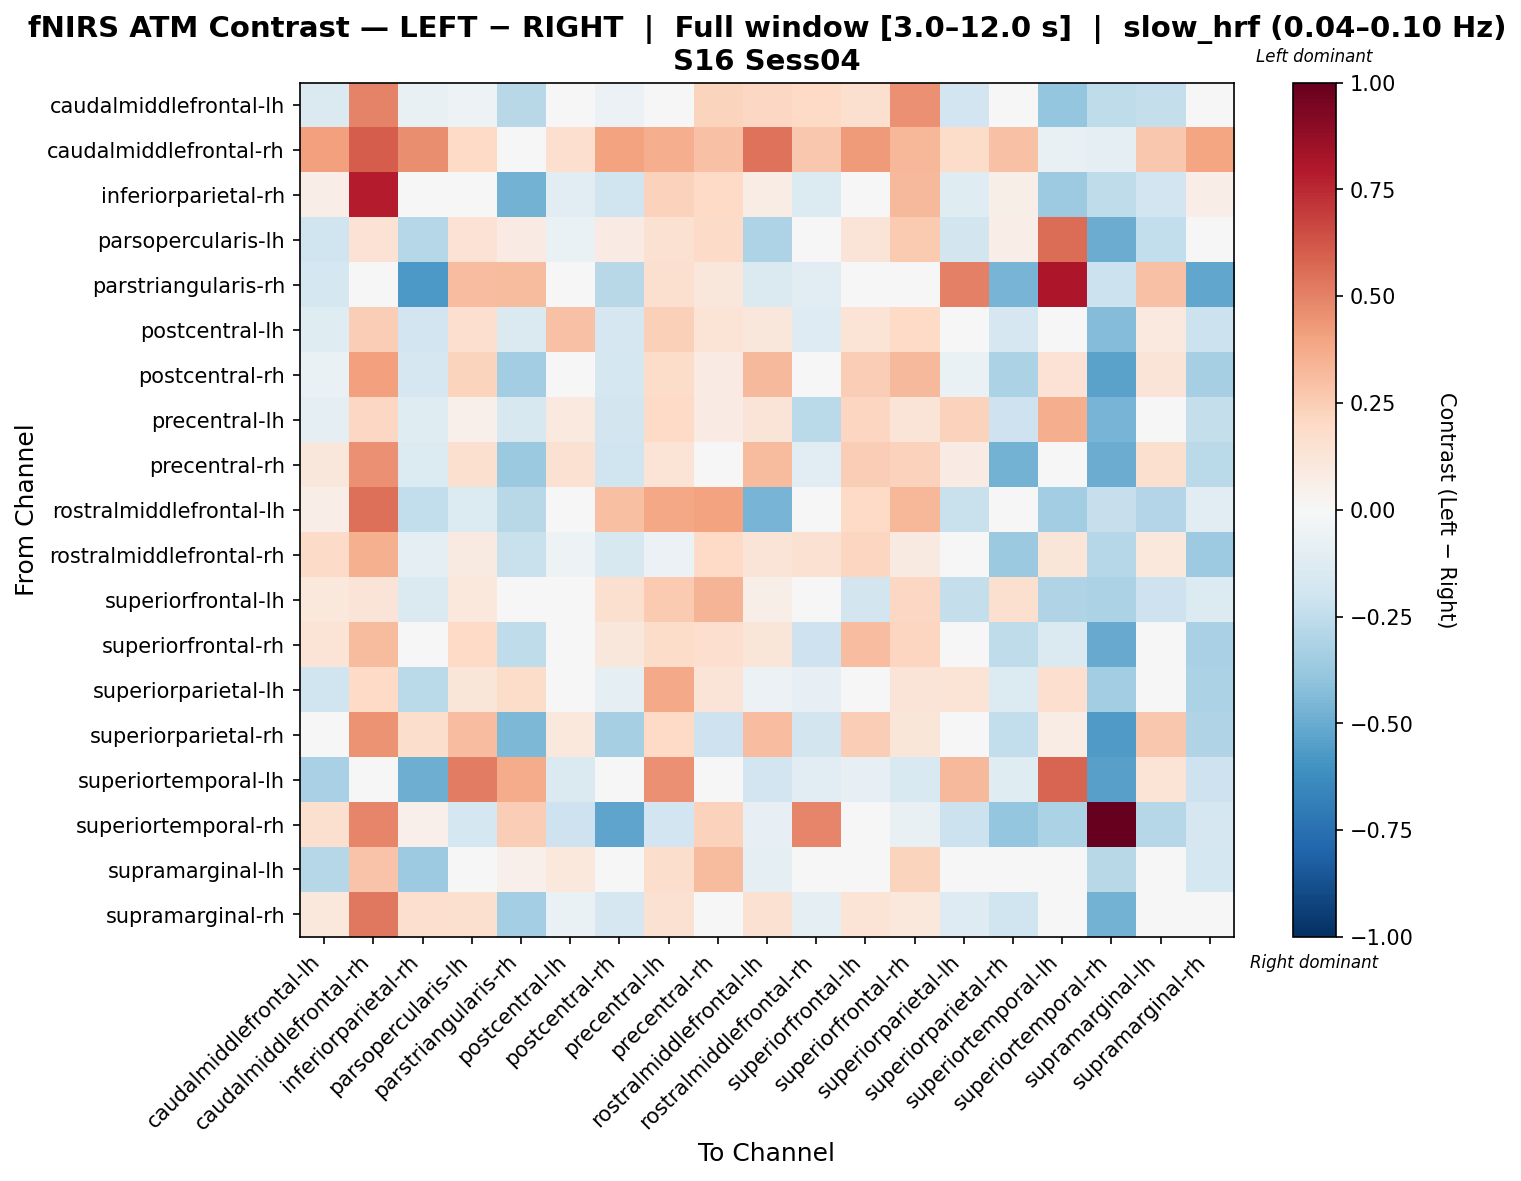

Values plotted in this chart, from the file beside it:
, caudalmiddlefrontal-lh, caudalmiddlefrontal-rh, inferiorparietal-rh, parsopercularis-lh, parstriangularis-rh, postcentral-lh, postcentral-rh, precentral-lh, precentral-rh, rostralmiddlefrontal-lh, rostralmiddlefrontal-rh, superiorfrontal-lh, superiorfrontal-rh, superiorparietal-lh, superiorparietal-rh, superiortemporal-lh, superiortemporal-rh, supramarginal-lh, supramarginal-rh
caudalmiddlefrontal-lh, -0.1479, 0.4953, -0.07078, -0.05201, -0.2784, -0.02815, -0.05882, 0.03422, 0.2231, 0.2077, 0.1993, 0.1586, 0.454, -0.1891, -0.03717, -0.3876, -0.2554, -0.2358, -0.03126
caudalmiddlefrontal-rh, 0.4112, 0.607, 0.4654, 0.2012, -0.03568, 0.1703, 0.4012, 0.3657, 0.292, 0.5448, 0.2678, 0.4236, 0.3314, 0.1866, 0.2944, -0.07615, -0.09066, 0.27, 0.3948
inferiorparietal-rh, 0.06592, 0.7875, -0.01271, 0.02685, -0.4689, -0.1144, -0.197, 0.2274, 0.1972, 0.0773, -0.1363, 0.03948, 0.3255, -0.1233, 0.05512, -0.3664, -0.2572, -0.1928, 0.06685
parsopercularis-lh, -0.1972, 0.1442, -0.2843, 0.1417, 0.07994, -0.06948, 0.08504, 0.1544, 0.1939, -0.3123, -0.0253, 0.1273, 0.261, -0.1843, 0.06881, 0.5555, -0.4941, -0.2461, 0.001366
parstriangularis-rh, -0.1763, 0.02741, -0.5714, 0.3061, 0.3202, -0.03586, -0.2797, 0.1619, 0.1098, -0.1484, -0.1073, -0.003843, -0.009176, 0.5002, -0.4614, 0.8094, -0.2134, 0.293, -0.5215
postcentral-lh, -0.1219, 0.2448, -0.1905, 0.1662, -0.1429, 0.2929, -0.1649, 0.2375, 0.1375, 0.1134, -0.1304, 0.1374, 0.1973, -0.03367, -0.1675, -0.02393, -0.4329, 0.09635, -0.2148
postcentral-rh, -0.06253, 0.4138, -0.1673, 0.2193, -0.3495, -0.006649, -0.1796, 0.1858, 0.07974, 0.3209, -0.04665, 0.2457, 0.3213, -0.06314, -0.316, 0.1446, -0.5341, 0.1303, -0.3358
precentral-lh, -0.1006, 0.2077, -0.121, 0.05331, -0.1611, 0.09973, -0.1859, 0.1987, 0.08074, 0.1306, -0.2684, 0.2115, 0.1287, 0.2338, -0.2109, 0.3665, -0.4647, 0.04185, -0.2404
precentral-rh, 0.11, 0.4544, -0.135, 0.1566, -0.3716, 0.1518, -0.1953, 0.1344, 0.01164, 0.3194, -0.1111, 0.2455, 0.2343, 0.07866, -0.4731, -0.003804, -0.4957, 0.1588, -0.2698
rostralmiddlefrontal-lh, 0.06884, 0.55, -0.2432, -0.1379, -0.2756, 0.04296, 0.2975, 0.3896, 0.4029, -0.4614, 0.01017, 0.2022, 0.3295, -0.2249, 0.03337, -0.3458, -0.2315, -0.2942, -0.1125
rostralmiddlefrontal-rh, 0.1897, 0.3593, -0.08782, 0.08749, -0.2199, -0.0531, -0.1636, -0.0605, 0.1966, 0.1263, 0.1503, 0.2155, 0.09342, -0.02974, -0.3728, 0.1175, -0.287, 0.1038, -0.3654
superiorfrontal-lh, 0.1087, 0.1256, -0.1476, 0.1044, 0.008427, 0.0007897, 0.159, 0.2619, 0.3426, 0.06138, -0.01109, -0.181, 0.2096, -0.2377, 0.1629, -0.3038, -0.3187, -0.2053, -0.1399
superiorfrontal-rh, 0.1363, 0.315, -0.04068, 0.2019, -0.2563, 0.004855, 0.1095, 0.1859, 0.1654, 0.1245, -0.206, 0.3056, 0.2154, -0.02573, -0.2559, -0.1453, -0.5003, -0.006078, -0.3281
superiorparietal-lh, -0.2001, 0.1985, -0.2707, 0.1248, 0.1856, 0.02493, -0.0939, 0.375, 0.1284, -0.06123, -0.08217, 0.006292, 0.1281, 0.1367, -0.1371, 0.1645, -0.3501, 0.0417, -0.3191
superiorparietal-rh, 0.0169, 0.4527, 0.1785, 0.3073, -0.4505, 0.1042, -0.3299, 0.1967, -0.2091, 0.305, -0.1808, 0.2457, 0.1201, 0.007481, -0.2435, 0.07695, -0.5651, 0.2682, -0.3007
superiortemporal-lh, -0.3244, 0.003576, -0.4875, 0.5111, 0.3678, -0.1457, 0.02965, 0.4573, -0.04641, -0.1895, -0.1114, -0.08587, -0.1519, 0.3246, -0.1238, 0.5832, -0.5407, 0.1396, -0.2097
superiortemporal-rh, 0.1574, 0.4882, 0.05117, -0.1749, 0.2486, -0.2108, -0.5311, -0.1913, 0.2279, -0.08257, 0.491, -0.03318, -0.07708, -0.2165, -0.3832, -0.315, 1.0, -0.2837, -0.1647
supramarginal-lh, -0.2815, 0.2887, -0.3633, 0.03189, 0.05312, 0.1042, -0.02997, 0.1731, 0.3146, -0.09808, 0.003655, -0.04688, 0.2193, 0.0396, -0.01918, 0.02306, -0.28, 0.0433, -0.1755
supramarginal-rh, 0.1048, 0.5236, 0.1667, 0.1565, -0.3416, -0.06568, -0.1712, 0.1548, -0.01308, 0.1559, -0.08663, 0.1403, 0.1071, -0.1276, -0.1996, -0.0253, -0.4744, 0.04106, -0.04557
